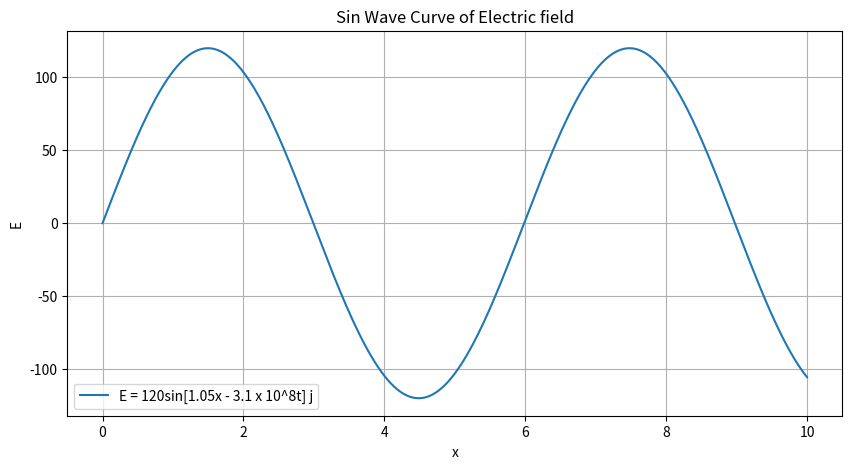

This figure's Python source:
import numpy as np
import matplotlib.pyplot as plt

# Function to calculate the E value for a given x and t
def calculate_E(x, t):
    return 120 * np.sin(1.05 * x - 3.1e8 * t)

# Generate x values
x_values = np.linspace(0, 10, 1000)

# Set a reasonable time range (adjust as needed)
time_values = np.linspace(0, 1, 1000)

# Create a 2D grid of x and t values
x_grid, t_grid = np.meshgrid(x_values, time_values)

# Calculate E values for each combination of x and t
E_values = calculate_E(x_grid, t_grid)

# Plot the sine wave
plt.figure(figsize=(10, 5))
plt.plot(x_values, E_values[0, :], label='E = 120sin[1.05x - 3.1 x 10^8t] j')

# Set plot labels and title
plt.xlabel('x')
plt.ylabel('E')
plt.title('Sin Wave Curve of Electric field')
plt.legend()

# Show the plot
plt.grid(True)
plt.show()
